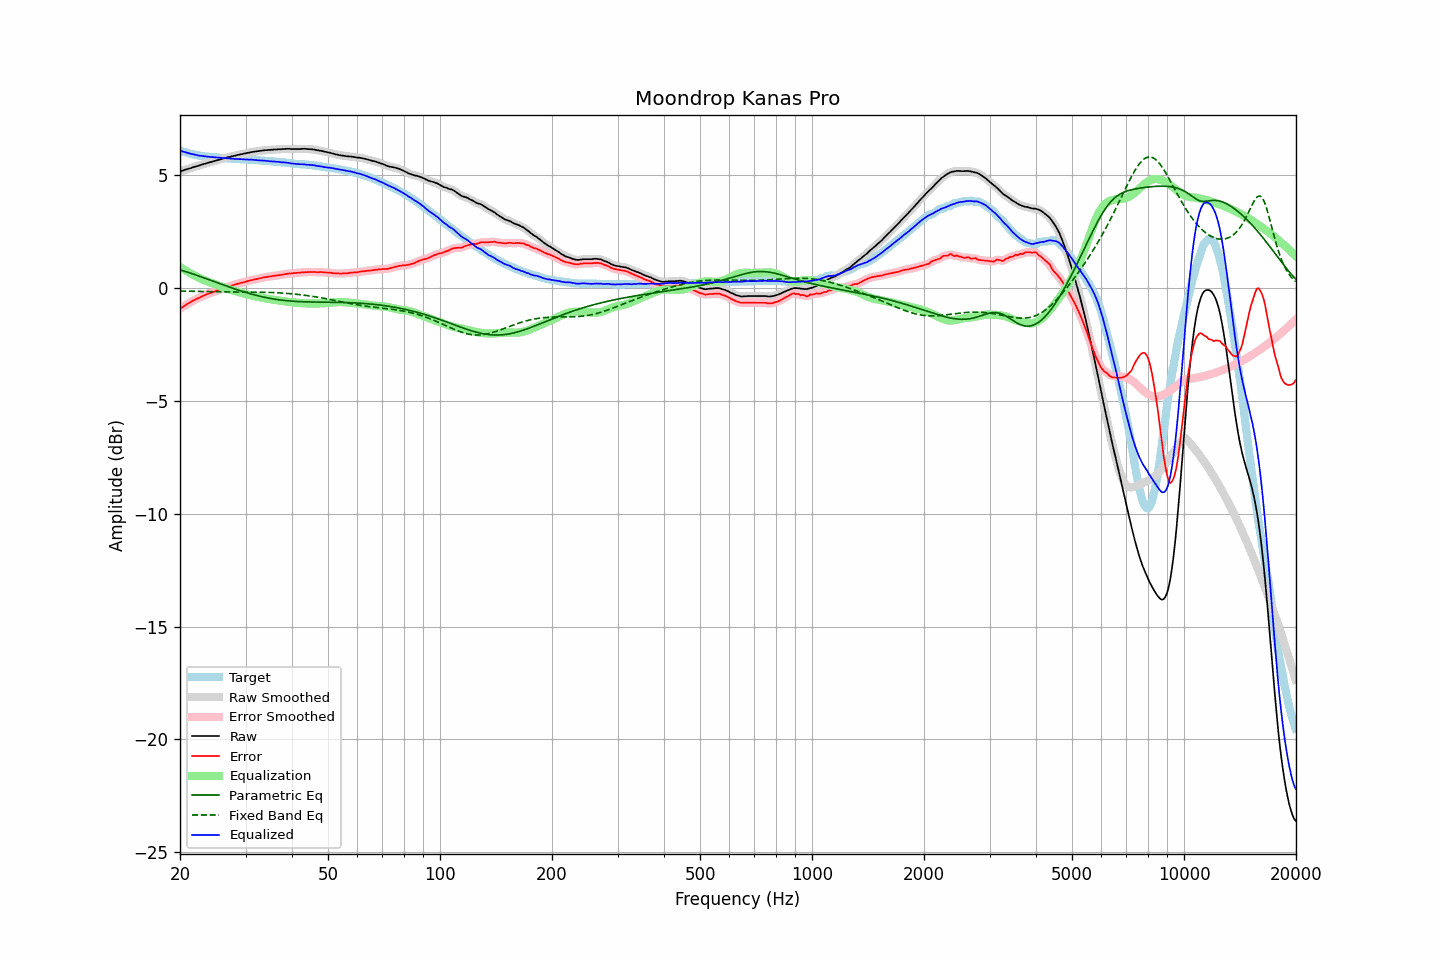

Data behind this chart, as committed beside it:
frequency, raw, error, smoothed, error_smoothed, equalization, parametric_eq, fixed_band_eq, equalized_raw, equalized_smoothed, target
20.00, 5.16, -0.93, 5.15, -0.93, 0.93, 0.79, -0.14, 6.08, 6.08, 6.08
20.20, 5.18, -0.88, 5.18, -0.88, 0.88, 0.77, -0.15, 6.05, 6.06, 6.05
20.40, 5.20, -0.83, 5.20, -0.83, 0.83, 0.75, -0.15, 6.03, 6.03, 6.03
20.61, 5.22, -0.79, 5.22, -0.79, 0.79, 0.73, -0.15, 6.01, 6.01, 6.01
20.81, 5.25, -0.74, 5.24, -0.75, 0.74, 0.71, -0.15, 5.99, 5.99, 5.99
21.02, 5.27, -0.70, 5.27, -0.70, 0.70, 0.68, -0.15, 5.97, 5.97, 5.97
21.23, 5.29, -0.66, 5.29, -0.66, 0.66, 0.66, -0.15, 5.95, 5.95, 5.95
21.44, 5.31, -0.62, 5.31, -0.62, 0.62, 0.64, -0.15, 5.93, 5.93, 5.93
21.66, 5.33, -0.57, 5.33, -0.58, 0.58, 0.61, -0.16, 5.92, 5.91, 5.91
21.87, 5.36, -0.54, 5.36, -0.54, 0.54, 0.59, -0.16, 5.90, 5.90, 5.90
22.09, 5.38, -0.50, 5.38, -0.50, 0.51, 0.56, -0.16, 5.88, 5.88, 5.88
22.31, 5.40, -0.47, 5.40, -0.47, 0.47, 0.54, -0.16, 5.87, 5.87, 5.87
22.54, 5.42, -0.44, 5.42, -0.44, 0.43, 0.51, -0.16, 5.85, 5.85, 5.86
22.76, 5.45, -0.40, 5.44, -0.40, 0.40, 0.49, -0.16, 5.85, 5.84, 5.85
22.99, 5.47, -0.37, 5.46, -0.37, 0.37, 0.46, -0.17, 5.84, 5.84, 5.84
23.22, 5.49, -0.34, 5.49, -0.34, 0.34, 0.44, -0.17, 5.83, 5.83, 5.82
23.45, 5.51, -0.31, 5.51, -0.31, 0.31, 0.41, -0.17, 5.82, 5.82, 5.81
23.69, 5.53, -0.28, 5.53, -0.28, 0.28, 0.39, -0.17, 5.81, 5.81, 5.80
23.92, 5.55, -0.26, 5.55, -0.25, 0.26, 0.36, -0.17, 5.80, 5.80, 5.80
24.16, 5.57, -0.23, 5.57, -0.23, 0.23, 0.33, -0.17, 5.79, 5.79, 5.79
24.40, 5.59, -0.21, 5.59, -0.20, 0.20, 0.31, -0.17, 5.79, 5.79, 5.79
24.65, 5.61, -0.18, 5.61, -0.18, 0.18, 0.28, -0.17, 5.78, 5.78, 5.78
24.89, 5.63, -0.15, 5.63, -0.15, 0.15, 0.26, -0.18, 5.78, 5.78, 5.78
25.14, 5.65, -0.12, 5.65, -0.12, 0.12, 0.23, -0.18, 5.77, 5.77, 5.77
25.39, 5.67, -0.09, 5.67, -0.10, 0.10, 0.20, -0.18, 5.76, 5.76, 5.76
25.65, 5.69, -0.07, 5.69, -0.07, 0.07, 0.18, -0.18, 5.76, 5.76, 5.76
25.91, 5.70, -0.04, 5.71, -0.05, 0.05, 0.15, -0.18, 5.75, 5.75, 5.75
26.16, 5.73, -0.02, 5.73, -0.02, 0.02, 0.13, -0.18, 5.75, 5.75, 5.75
26.43, 5.75, -0.00, 5.75, 0.00, -0.00, 0.10, -0.18, 5.74, 5.74, 5.75
26.69, 5.77, 0.03, 5.76, 0.03, -0.03, 0.08, -0.18, 5.74, 5.74, 5.73
26.96, 5.79, 0.05, 5.78, 0.05, -0.05, 0.05, -0.18, 5.73, 5.73, 5.73
27.23, 5.80, 0.07, 5.80, 0.07, -0.07, 0.03, -0.18, 5.72, 5.73, 5.72
27.50, 5.82, 0.09, 5.82, 0.09, -0.10, 0.00, -0.18, 5.72, 5.72, 5.72
27.77, 5.84, 0.12, 5.83, 0.12, -0.12, -0.02, -0.19, 5.72, 5.71, 5.72
28.05, 5.85, 0.14, 5.85, 0.14, -0.14, -0.05, -0.19, 5.71, 5.71, 5.71
28.33, 5.87, 0.16, 5.87, 0.16, -0.16, -0.07, -0.19, 5.71, 5.71, 5.71
28.62, 5.89, 0.18, 5.88, 0.18, -0.18, -0.10, -0.19, 5.71, 5.70, 5.71
28.90, 5.90, 0.20, 5.90, 0.20, -0.20, -0.12, -0.19, 5.70, 5.70, 5.69
29.19, 5.92, 0.22, 5.91, 0.22, -0.22, -0.14, -0.19, 5.70, 5.70, 5.69
29.48, 5.93, 0.23, 5.93, 0.24, -0.24, -0.16, -0.19, 5.69, 5.69, 5.69
29.78, 5.95, 0.25, 5.94, 0.25, -0.26, -0.19, -0.19, 5.69, 5.69, 5.69
30.08, 5.96, 0.27, 5.96, 0.27, -0.27, -0.21, -0.19, 5.68, 5.68, 5.69
30.38, 5.98, 0.30, 5.97, 0.29, -0.29, -0.23, -0.19, 5.68, 5.68, 5.68
30.68, 5.99, 0.31, 5.99, 0.31, -0.31, -0.25, -0.19, 5.67, 5.68, 5.68
30.99, 6.01, 0.33, 6.00, 0.33, -0.33, -0.27, -0.19, 5.68, 5.67, 5.67
31.30, 6.02, 0.34, 6.01, 0.35, -0.35, -0.29, -0.19, 5.67, 5.67, 5.67
31.61, 6.03, 0.37, 6.03, 0.36, -0.36, -0.31, -0.19, 5.66, 5.66, 5.66
31.93, 6.04, 0.38, 6.04, 0.38, -0.38, -0.33, -0.19, 5.66, 5.66, 5.66
32.24, 6.05, 0.39, 6.05, 0.39, -0.40, -0.35, -0.19, 5.65, 5.65, 5.66
32.57, 6.06, 0.41, 6.06, 0.41, -0.41, -0.36, -0.19, 5.64, 5.64, 5.64
32.89, 6.07, 0.42, 6.07, 0.42, -0.43, -0.38, -0.19, 5.64, 5.64, 5.64
33.22, 6.08, 0.44, 6.08, 0.44, -0.44, -0.40, -0.20, 5.64, 5.64, 5.64
33.55, 6.09, 0.46, 6.08, 0.45, -0.45, -0.41, -0.20, 5.63, 5.63, 5.63
33.89, 6.10, 0.47, 6.09, 0.47, -0.47, -0.43, -0.20, 5.63, 5.63, 5.62
34.23, 6.10, 0.47, 6.10, 0.48, -0.48, -0.44, -0.20, 5.61, 5.62, 5.62
34.57, 6.11, 0.50, 6.10, 0.49, -0.49, -0.46, -0.20, 5.61, 5.61, 5.61
34.92, 6.11, 0.50, 6.11, 0.50, -0.50, -0.47, -0.21, 5.60, 5.60, 5.61
35.27, 6.12, 0.51, 6.11, 0.52, -0.51, -0.48, -0.21, 5.60, 5.60, 5.60
35.62, 6.12, 0.53, 6.12, 0.53, -0.52, -0.49, -0.21, 5.59, 5.59, 5.59
35.97, 6.13, 0.54, 6.12, 0.54, -0.53, -0.51, -0.21, 5.59, 5.59, 5.59
... 635 more rows
